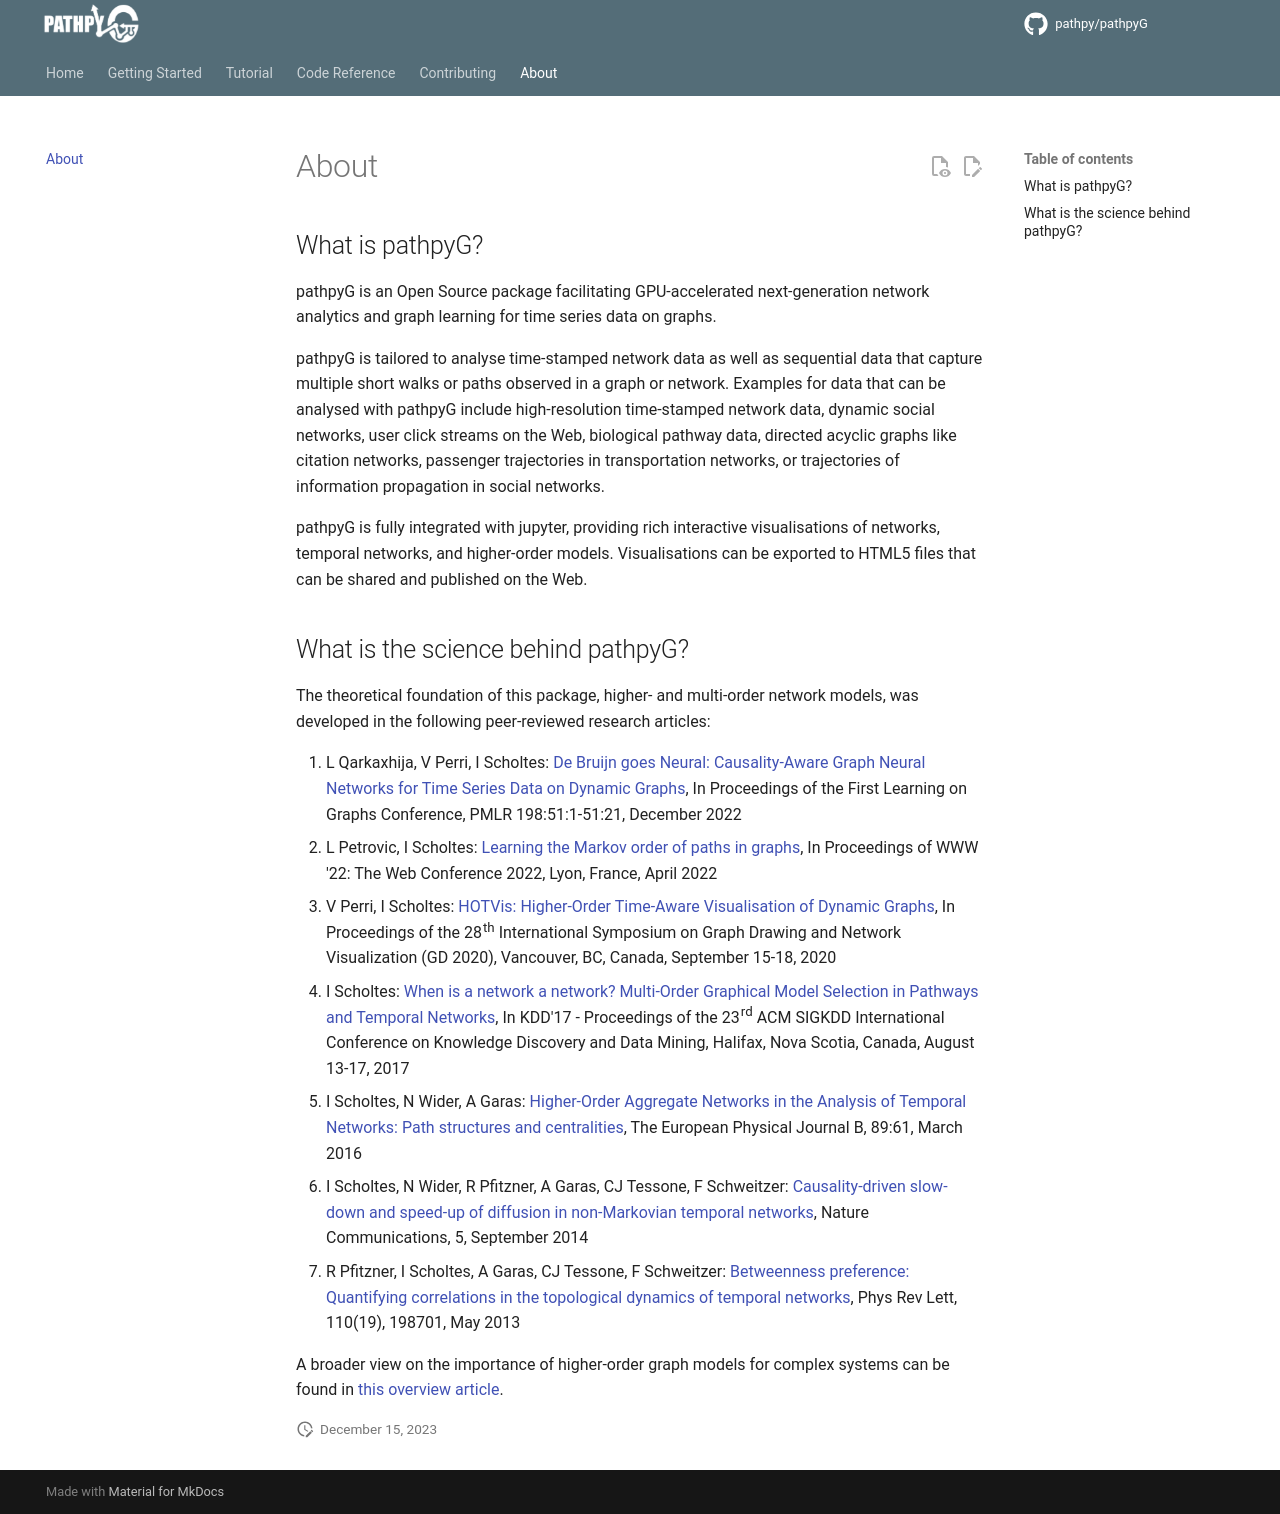

repository: pathpy/pathpyG · page: 0.2.0/about/index.html · generator: mkdocs

# About

## What is pathpyG?

pathpyG is an Open Source package facilitating GPU-accelerated next-generation network analytics and graph learning for time series data on graphs.

pathpyG is tailored to analyse time-stamped network data as well as sequential data that capture multiple short walks or paths observed in a graph or network. Examples for data that can be analysed with pathpyG include high-resolution time-stamped network data, dynamic social networks, user click streams on the Web, biological pathway data, directed acyclic graphs like citation networks, passenger trajectories in transportation networks, or trajectories of information propagation in social networks.

pathpyG is fully integrated with jupyter, providing rich interactive visualisations of networks, temporal networks, and higher-order models. Visualisations can be exported to HTML5 files that can be shared and published on the Web.

## What is the science behind pathpyG?

The theoretical foundation of this package, higher- and multi-order network models, was developed in the following peer-reviewed research articles:

1. L Qarkaxhija, V Perri, I Scholtes: [De Bruijn goes Neural: Causality-Aware Graph Neural Networks for Time Series Data on Dynamic Graphs](https://proceedings.mlr.press/v198/qarkaxhija22a.html), In Proceedings of the First Learning on Graphs Conference, PMLR 198:51:1-51:21, December 2022
2. L Petrovic, I Scholtes: [Learning the Markov order of paths in graphs](https://doi.org/10.1145/3485447.3512091), In Proceedings of WWW '22: The Web Conference 2022, Lyon, France, April 2022
3. V Perri, I Scholtes: [HOTVis: Higher-Order Time-Aware Visualisation of Dynamic Graphs](https://doi.org/10.1007/978-3-030-68766-3_8), In Proceedings of the 28th International Symposium on Graph Drawing and Network Visualization (GD 2020), Vancouver, BC, Canada, September 15-18, 2020
4. I Scholtes: [When is a network a network? Multi-Order Graphical Model Selection in Pathways and Temporal Networks](http://dl.acm.org/citation.cfm?id=3098145), In KDD'17 - Proceedings of the 23rd ACM SIGKDD International Conference on Knowledge Discovery and Data Mining, Halifax, Nova Scotia, Canada, August 13-17, 2017
5. I Scholtes, N Wider, A Garas: [Higher-Order Aggregate Networks in the Analysis of Temporal Networks: Path structures and centralities](https://link.springer.com/article/10.1140/epjb/e2016-60663-0), The European Physical Journal B, 89:61, March 2016
6. I Scholtes, N Wider, R Pfitzner, A Garas, CJ Tessone, F Schweitzer: [Causality-driven slow-down and speed-up of diffusion in non-Markovian temporal networks](https://www.nature.com/articles/ncomms6024), Nature Communications, 5, September 2014
7. R Pfitzner, I Scholtes, A Garas, CJ Tessone, F Schweitzer: [Betweenness preference: Quantifying correlations in the topological dynamics of temporal networks](https://journals.aps.org/prl/abstract/10.1103/PhysRevLett.110.198701), Phys Rev Lett, 110(19), 198701, May 2013

A broader view on the importance of higher-order graph models for complex systems can be found in [this overview article](https://www.nature.com/articles/s41567-019-0459-y). 
